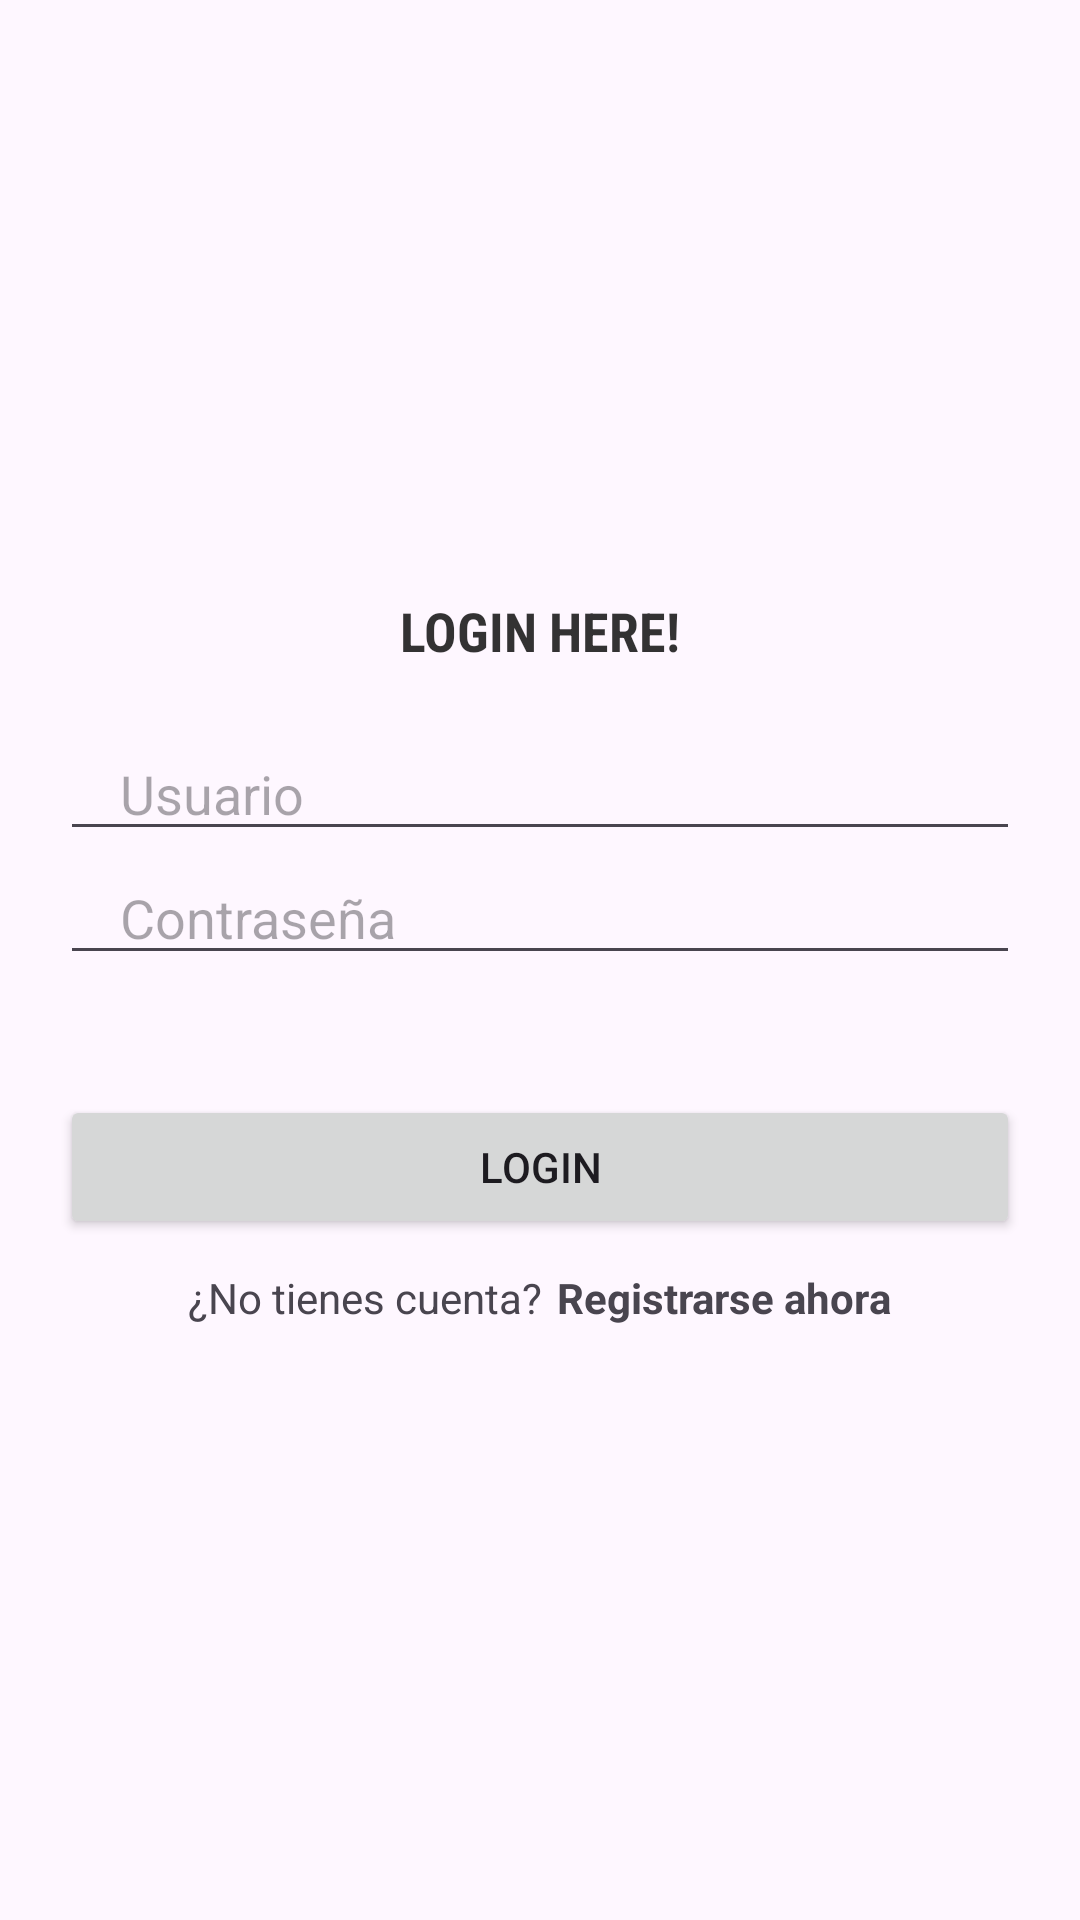

Here is an Android app screen rendered from its layout file. Give the layout XML and the strings, colors and styles it references.
<!-- AndroidManifest.xml: application theme Theme.EjemploConsultas -->
<!-- res/layout/activity_login.xml -->
<?xml version="1.0" encoding="utf-8"?>
<LinearLayout xmlns:android="http://schemas.android.com/apk/res/android"
    xmlns:app="http://schemas.android.com/apk/res-auto"
    xmlns:tools="http://schemas.android.com/tools"
    android:layout_width="match_parent"
    android:layout_height="match_parent"
   android:gravity="center"
    android:orientation="vertical"
    tools:context=".Login">
    <TextView
        android:layout_width="match_parent"
        android:layout_height="wrap_content"
        android:textStyle="bold"
        android:gravity="center"
        android:fontFamily="sans-serif-condensed"
        android:textSize="18dp"
        android:textColor="#CC000000"
        android:text="@string/login_here" />


    <EditText
        android:layout_marginTop="20dp"
        android:layout_width="match_parent"
        android:layout_height="wrap_content"
        android:inputType="text"
        android:id="@+id/usuario"
        android:hint="@string/usuario"
        android:maxLines="1"
        android:layout_marginStart="20dp"
        android:layout_marginEnd="20dp"
        android:paddingStart="20dp"
        android:paddingEnd="0dp" />
    <EditText
        android:layout_width="match_parent"
        android:layout_height="wrap_content"
        android:inputType="textPassword"
        android:id="@+id/password_login"
        android:hint="@string/contrase_a"
        android:maxLines="1"
        android:layout_marginStart="20dp"
        android:layout_marginEnd="20dp"
        android:paddingStart="20dp"
        android:paddingEnd="0dp" />
    <androidx.appcompat.widget.AppCompatButton
        android:id="@+id/login_btn"
        android:layout_width="match_parent"
        android:layout_height="wrap_content"
        android:layout_marginStart="20dp"
        android:layout_marginEnd="20dp"
        android:text="@string/login"
        android:layout_marginTop="40dp" />

    <LinearLayout
        android:layout_width="wrap_content"
        android:layout_height="wrap_content"
        android:orientation="horizontal"
        android:layout_gravity="center"
        android:layout_marginTop="10dp">

        <TextView
            android:layout_width="wrap_content"
            android:layout_height="match_parent"
            android:text="@string/no_tienes_cuenta" />
        <TextView
            android:id="@+id/registrarse_ahora"
            android:layout_marginStart="5dp"
            android:layout_width="wrap_content"
            android:layout_height="wrap_content"
            android:text="@string/registrarse_ahora"
            android:textStyle="bold" />

    </LinearLayout>


</LinearLayout>
<!-- resources referenced by this layout -->
<resources>
  <string name="contrase_a">Contraseña</string>
  <string name="login">LOGIN</string>
  <string name="login_here">LOGIN HERE!</string>
  <string name="no_tienes_cuenta">¿No tienes cuenta?</string>
  <string name="registrarse_ahora">Registrarse ahora</string>
  <string name="usuario">Usuario</string>
  <style name="Theme.EjemploConsultas" parent="Base.Theme.EjemploConsultas" />
  <style name="Base.Theme.EjemploConsultas" parent="Theme.Material3.DayNight.NoActionBar">
          
          
      </style>
</resources>
